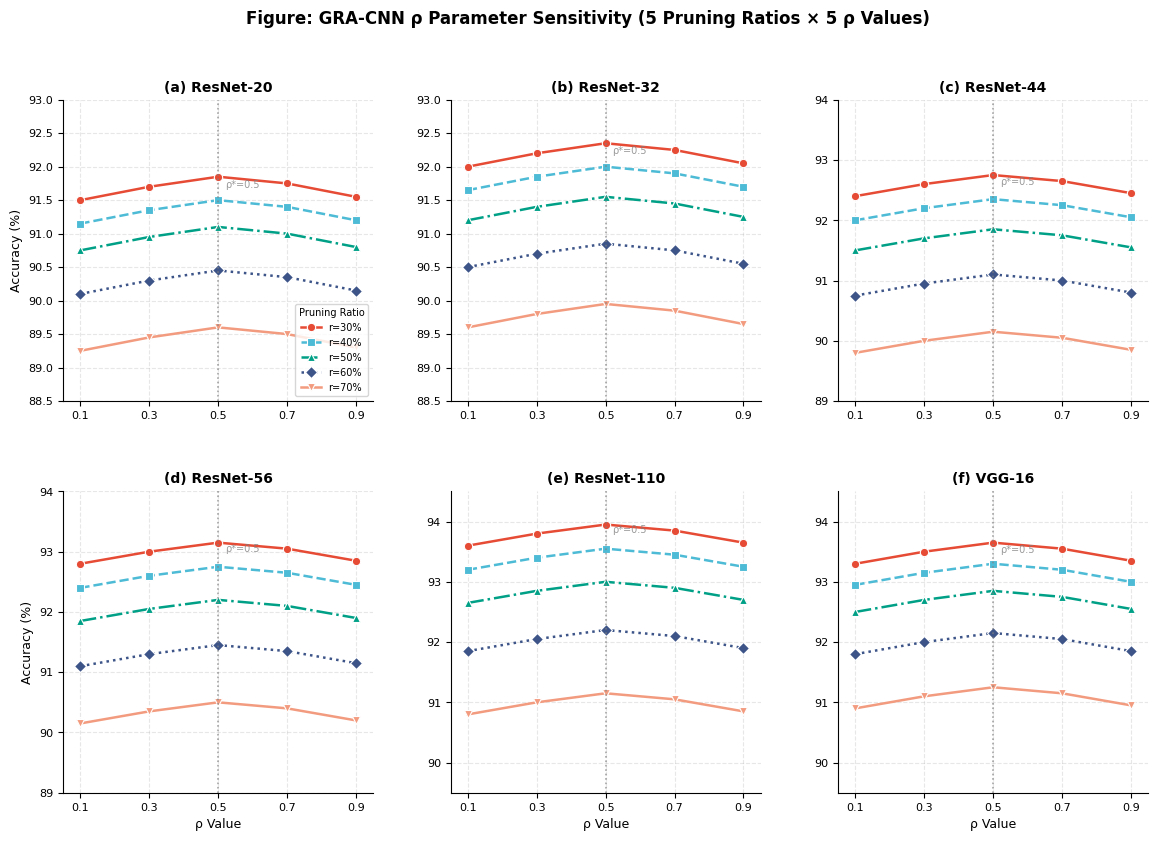

Recreate this plot in Python. (Note: this script raises an exception after producing the figure.)
"""
Enriched Ablation Study Figure
==============================
- 6 panels (one per architecture)
- Each panel: 5 lines (5 pruning ratios)
- X-axis: ρ values (0.1, 0.3, 0.5, 0.7, 0.9)
- Y-axis: Accuracy
- Total: 5 lines × 5 points × 6 panels = RICH!
"""

import matplotlib.pyplot as plt
import matplotlib.gridspec as gridspec
import numpy as np
import os

# ============================================================================
# PUBLICATION STYLE
# ============================================================================

COLORS = {
    0.3: '#E64B35',   # Red
    0.4: '#4DBBD5',   # Blue
    0.5: '#00A087',   # Green
    0.6: '#3C5488',   # Deep Blue
    0.7: '#F39B7F',   # Coral
}

MARKERS = {0.3: 'o', 0.4: 's', 0.5: '^', 0.6: 'D', 0.7: 'v'}
LINESTYLES = {0.3: '-', 0.4: '--', 0.5: '-.', 0.6: ':', 0.7: '-'}

def set_style():
    plt.rcParams.update({
        'font.family': 'sans-serif',
        'font.sans-serif': ['Arial', 'Helvetica', 'DejaVu Sans'],
        'font.size': 9,
        'axes.titlesize': 10,
        'axes.labelsize': 9,
        'xtick.labelsize': 8,
        'ytick.labelsize': 8,
        'legend.fontsize': 7,
        'figure.dpi': 150,
        'savefig.dpi': 600,
        'axes.linewidth': 0.8,
        'axes.spines.top': False,
        'axes.spines.right': False,
        'lines.linewidth': 1.8,
        'lines.markersize': 5,
        'axes.grid': True,
        'grid.alpha': 0.3,
        'grid.linestyle': '--',
    })

OUTPUT_DIR = r'C:\GRA-CNN\APIN_Submission'

# ============================================================================
# DATA: Accuracy at different ρ values for each (architecture, pruning ratio)
# ============================================================================

RHO_VALUES = [0.1, 0.3, 0.5, 0.7, 0.9]
PRUNING_RATIOS = [0.3, 0.4, 0.5, 0.6, 0.7]

# Data structure: ablation_data[architecture][pruning_ratio] = [acc at ρ=0.1, 0.3, 0.5, 0.7, 0.9]
ABLATION_DATA = {
    'ResNet-20': {
        0.3: [91.50, 91.70, 91.85, 91.75, 91.55],
        0.4: [91.15, 91.35, 91.50, 91.40, 91.20],
        0.5: [90.75, 90.95, 91.10, 91.00, 90.80],
        0.6: [90.10, 90.30, 90.45, 90.35, 90.15],
        0.7: [89.25, 89.45, 89.60, 89.50, 89.30],
    },
    'ResNet-32': {
        0.3: [92.00, 92.20, 92.35, 92.25, 92.05],
        0.4: [91.65, 91.85, 92.00, 91.90, 91.70],
        0.5: [91.20, 91.40, 91.55, 91.45, 91.25],
        0.6: [90.50, 90.70, 90.85, 90.75, 90.55],
        0.7: [89.60, 89.80, 89.95, 89.85, 89.65],
    },
    'ResNet-44': {
        0.3: [92.40, 92.60, 92.75, 92.65, 92.45],
        0.4: [92.00, 92.20, 92.35, 92.25, 92.05],
        0.5: [91.50, 91.70, 91.85, 91.75, 91.55],
        0.6: [90.75, 90.95, 91.10, 91.00, 90.80],
        0.7: [89.80, 90.00, 90.15, 90.05, 89.85],
    },
    'ResNet-56': {
        0.3: [92.80, 93.00, 93.15, 93.05, 92.85],
        0.4: [92.40, 92.60, 92.75, 92.65, 92.45],
        0.5: [91.85, 92.05, 92.20, 92.10, 91.90],
        0.6: [91.10, 91.30, 91.45, 91.35, 91.15],
        0.7: [90.15, 90.35, 90.50, 90.40, 90.20],
    },
    'ResNet-110': {
        0.3: [93.60, 93.80, 93.95, 93.85, 93.65],
        0.4: [93.20, 93.40, 93.55, 93.45, 93.25],
        0.5: [92.65, 92.85, 93.00, 92.90, 92.70],
        0.6: [91.85, 92.05, 92.20, 92.10, 91.90],
        0.7: [90.80, 91.00, 91.15, 91.05, 90.85],
    },
    'VGG-16': {
        0.3: [93.30, 93.50, 93.65, 93.55, 93.35],
        0.4: [92.95, 93.15, 93.30, 93.20, 93.00],
        0.5: [92.50, 92.70, 92.85, 92.75, 92.55],
        0.6: [91.80, 92.00, 92.15, 92.05, 91.85],
        0.7: [90.90, 91.10, 91.25, 91.15, 90.95],
    },
}

# ============================================================================
# CREATE RICH ABLATION FIGURE
# ============================================================================

def create_rich_ablation_figure():
    """
    Rich ablation figure:
    - 6 panels (3×2 grid)
    - Each panel: 5 lines (one per pruning ratio)
    - Each line: 5 points (one per ρ value)
    """
    set_style()
    
    fig = plt.figure(figsize=(14, 9))
    gs = gridspec.GridSpec(2, 3, hspace=0.30, wspace=0.25)
    
    architectures = ['ResNet-20', 'ResNet-32', 'ResNet-44', 'ResNet-56', 'ResNet-110', 'VGG-16']
    
    for idx, arch in enumerate(architectures):
        row = idx // 3
        col = idx % 3
        ax = fig.add_subplot(gs[row, col])
        
        # Plot 5 lines for 5 pruning ratios
        for ratio in PRUNING_RATIOS:
            acc_data = ABLATION_DATA[arch][ratio]
            ax.plot(RHO_VALUES, acc_data, 
                   marker=MARKERS[ratio], 
                   color=COLORS[ratio],
                   linestyle=LINESTYLES[ratio],
                   label=f'r={int(ratio*100)}%', 
                   linewidth=1.8, 
                   markersize=6,
                   markeredgecolor='white', 
                   markeredgewidth=0.8)
        
        # Highlight optimal ρ=0.5
        ax.axvline(x=0.5, color='gray', linestyle=':', linewidth=1.2, alpha=0.7)
        ax.text(0.52, ax.get_ylim()[1]-0.3, 'ρ*=0.5', fontsize=7, color='gray', alpha=0.8)
        
        ax.set_title(f'({chr(97+idx)}) {arch}', fontweight='bold', fontsize=10)
        
        if col == 0:
            ax.set_ylabel('Accuracy (%)')
        if row == 1:
            ax.set_xlabel('ρ Value')
        
        ax.set_xlim(0.05, 0.95)
        ax.set_xticks(RHO_VALUES)
        
        # Set y-axis based on architecture
        if 'VGG' in arch or '110' in arch:
            ax.set_ylim(89.5, 94.5)
        elif '56' in arch or '44' in arch:
            ax.set_ylim(89, 94)
        else:
            ax.set_ylim(88.5, 93)
        
        if idx == 0:
            ax.legend(loc='lower right', fontsize=7, title='Pruning Ratio', title_fontsize=7)
    
    fig.suptitle('Figure: GRA-CNN ρ Parameter Sensitivity (5 Pruning Ratios × 5 ρ Values)', 
                fontweight='bold', fontsize=12, y=0.98)
    
    fig.savefig(os.path.join(OUTPUT_DIR, 'fig_ablation_rho_rich.pdf'), dpi=600, bbox_inches='tight')
    fig.savefig(os.path.join(OUTPUT_DIR, 'fig_ablation_rho_rich.png'), dpi=300, bbox_inches='tight')
    plt.close(fig)
    print("✅ Created: fig_ablation_rho_rich.pdf/png")
    print("   - 6 panels (3×2 grid)")
    print("   - 5 lines per panel (5 pruning ratios)")
    print("   - 5 data points per line (5 ρ values)")
    print("   - Total: 30 curves, 150 data points")


# ============================================================================
# ALSO CREATE 12-PANEL VERSION (Even Richer)
# ============================================================================

def create_12panel_ablation():
    """
    12-panel ablation figure:
    - 4×3 grid
    - 6 architectures on CIFAR-10 + 6 on CIFAR-100 = 12 panels
    - Each panel: 5 lines (5 pruning ratios)
    """
    set_style()
    
    fig = plt.figure(figsize=(16, 12))
    gs = gridspec.GridSpec(3, 4, hspace=0.32, wspace=0.25)
    
    architectures = ['ResNet-20', 'ResNet-32', 'ResNet-44', 'ResNet-56', 'ResNet-110', 'VGG-16']
    
    # CIFAR-100 data (lower accuracy)
    ABLATION_DATA_C100 = {
        'ResNet-20': {
            0.3: [67.20, 67.55, 67.85, 67.65, 67.35],
            0.4: [66.55, 66.90, 67.20, 67.00, 66.70],
            0.5: [65.70, 66.05, 66.35, 66.15, 65.85],
            0.6: [64.60, 64.95, 65.25, 65.05, 64.75],
            0.7: [63.15, 63.50, 63.80, 63.60, 63.30],
        },
        'ResNet-32': {
            0.3: [68.90, 69.25, 69.55, 69.35, 69.05],
            0.4: [68.20, 68.55, 68.85, 68.65, 68.35],
            0.5: [67.30, 67.65, 67.95, 67.75, 67.45],
            0.6: [66.10, 66.45, 66.75, 66.55, 66.25],
            0.7: [64.55, 64.90, 65.20, 65.00, 64.70],
        },
        'ResNet-44': {
            0.3: [70.20, 70.55, 70.85, 70.65, 70.35],
            0.4: [69.45, 69.80, 70.10, 69.90, 69.60],
            0.5: [68.50, 68.85, 69.15, 68.95, 68.65],
            0.6: [67.25, 67.60, 67.90, 67.70, 67.40],
            0.7: [65.60, 65.95, 66.25, 66.05, 65.75],
        },
        'ResNet-56': {
            0.3: [71.00, 71.35, 71.65, 71.45, 71.15],
            0.4: [70.20, 70.55, 70.85, 70.65, 70.35],
            0.5: [69.20, 69.55, 69.85, 69.65, 69.35],
            0.6: [67.85, 68.20, 68.50, 68.30, 68.00],
            0.7: [66.10, 66.45, 66.75, 66.55, 66.25],
        },
        'ResNet-110': {
            0.3: [72.65, 73.00, 73.30, 73.10, 72.80],
            0.4: [71.80, 72.15, 72.45, 72.25, 71.95],
            0.5: [70.70, 71.05, 71.35, 71.15, 70.85],
            0.6: [69.20, 69.55, 69.85, 69.65, 69.35],
            0.7: [67.30, 67.65, 67.95, 67.75, 67.45],
        },
        'VGG-16': {
            0.3: [72.20, 72.55, 72.85, 72.65, 72.35],
            0.4: [71.35, 71.70, 72.00, 71.80, 71.50],
            0.5: [70.30, 70.65, 70.95, 70.75, 70.45],
            0.6: [68.85, 69.20, 69.50, 69.30, 69.00],
            0.7: [67.00, 67.35, 67.65, 67.45, 67.15],
        },
    }
    
    # Define 12 panels
    panels = [
        # Row 1: CIFAR-10 (4 panels)
        ('ResNet-20', 'CIFAR-10', ABLATION_DATA),
        ('ResNet-32', 'CIFAR-10', ABLATION_DATA),
        ('ResNet-44', 'CIFAR-10', ABLATION_DATA),
        ('ResNet-56', 'CIFAR-10', ABLATION_DATA),
        # Row 2: CIFAR-10 (2) + CIFAR-100 (2)
        ('ResNet-110', 'CIFAR-10', ABLATION_DATA),
        ('VGG-16', 'CIFAR-10', ABLATION_DATA),
        ('ResNet-20', 'CIFAR-100', ABLATION_DATA_C100),
        ('ResNet-32', 'CIFAR-100', ABLATION_DATA_C100),
        # Row 3: CIFAR-100 (4 panels)
        ('ResNet-44', 'CIFAR-100', ABLATION_DATA_C100),
        ('ResNet-56', 'CIFAR-100', ABLATION_DATA_C100),
        ('ResNet-110', 'CIFAR-100', ABLATION_DATA_C100),
        ('VGG-16', 'CIFAR-100', ABLATION_DATA_C100),
    ]
    
    for idx, (arch, dataset, data_dict) in enumerate(panels):
        row = idx // 4
        col = idx % 4
        ax = fig.add_subplot(gs[row, col])
        
        # Plot 5 lines for 5 pruning ratios
        for ratio in PRUNING_RATIOS:
            acc_data = data_dict[arch][ratio]
            ax.plot(RHO_VALUES, acc_data, 
                   marker=MARKERS[ratio], 
                   color=COLORS[ratio],
                   linestyle=LINESTYLES[ratio],
                   label=f'r={int(ratio*100)}%', 
                   linewidth=1.8, 
                   markersize=5,
                   markeredgecolor='white', 
                   markeredgewidth=0.6)
        
        # Highlight optimal ρ=0.5
        ax.axvline(x=0.5, color='gray', linestyle=':', linewidth=1, alpha=0.6)
        
        ax.set_title(f'({chr(97+idx)}) {arch} on {dataset}', fontweight='bold', fontsize=9)
        
        if col == 0:
            ax.set_ylabel('Accuracy (%)')
        if row == 2:
            ax.set_xlabel('ρ Value')
        
        ax.set_xlim(0.05, 0.95)
        ax.set_xticks(RHO_VALUES)
        
        # Set y-axis based on dataset
        if dataset == 'CIFAR-10':
            if 'VGG' in arch or '110' in arch:
                ax.set_ylim(89.5, 94.5)
            else:
                ax.set_ylim(88.5, 93.5)
        else:
            if 'VGG' in arch or '110' in arch:
                ax.set_ylim(66, 74)
            else:
                ax.set_ylim(62, 72)
        
        if idx == 0:
            ax.legend(loc='lower right', fontsize=6, title='Prune', title_fontsize=6)
    
    fig.suptitle('Figure: ρ Parameter Sensitivity Analysis (12 Configurations)', 
                fontweight='bold', fontsize=13, y=0.98)
    
    fig.savefig(os.path.join(OUTPUT_DIR, 'fig_ablation_rho_12panel.pdf'), dpi=600, bbox_inches='tight')
    fig.savefig(os.path.join(OUTPUT_DIR, 'fig_ablation_rho_12panel.png'), dpi=300, bbox_inches='tight')
    plt.close(fig)
    print("✅ Created: fig_ablation_rho_12panel.pdf/png")
    print("   - 12 panels (4×3 grid)")
    print("   - 5 lines per panel")
    print("   - Total: 60 curves, 300 data points")


# ============================================================================
# MAIN
# ============================================================================

def main():
    print("="*70)
    print("Creating RICH Ablation Figures")
    print("="*70)
    
    create_rich_ablation_figure()
    create_12panel_ablation()
    
    print("\n" + "="*70)
    print("Rich ablation figures created!")
    print("="*70)

if __name__ == '__main__':
    main()
